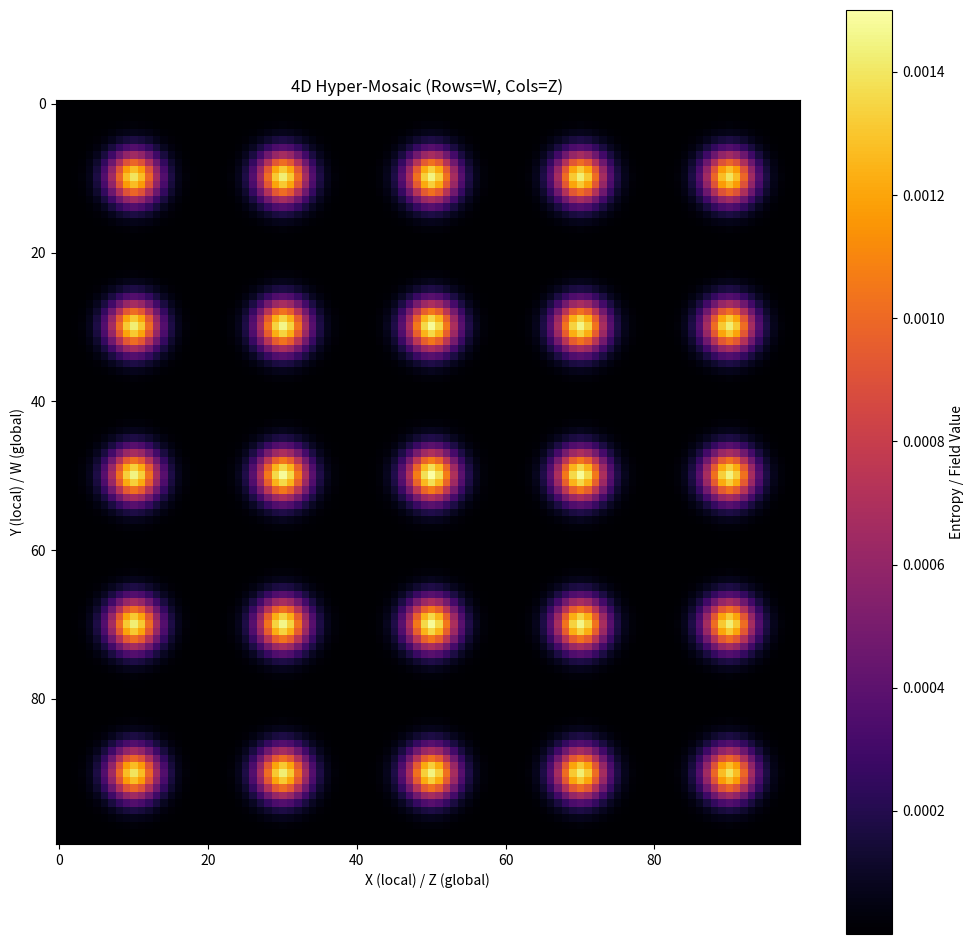

Reproduce this figure in Python. (Note: this script raises an exception after producing the figure.)
import os

import matplotlib.pyplot as plt
import numpy as np
from scipy.ndimage import laplace

# 4D Slicer / Hyper-Mosaic Generator

def generate_4d_entropy_data(shape=(8, 8, 8, 8), steps=20):
    # Simulate a simple diffusion-reaction in 4D to get structured data
    S = np.zeros(shape)
    center = tuple(s // 2 for s in shape)
    S[center] = 1.0

    # Simple Kernel
    for t in range(steps):
        lap = laplace(S, mode='wrap')
        S += 0.1 * lap + 0.01 * S * (1 - S)

    return S

def create_hyper_mosaic(data_4d, output_path):
    # data_4d shape: (W, Z, Y, X) -> Tiling W, Z. Image Y, X.
    W, Z, Y, X = data_4d.shape

    # We want a grid of Z slices, indexed by W.
    # Or better: A grid where rows=W, cols=Z.
    # Each cell is an (Y, X) image.

    # Canvas size
    canvas_h = W * Y
    canvas_w = Z * X

    mosaic = np.zeros((canvas_h, canvas_w))

    for w in range(W):
        for z in range(Z):
            # Extract 2D slice
            slice_2d = data_4d[w, z, :, :]

            # Place in mosaic
            y_start = w * Y
            y_end = (w + 1) * Y
            x_start = z * X
            x_end = (z + 1) * X

            mosaic[y_start:y_end, x_start:x_end] = slice_2d

    # Plot
    plt.figure(figsize=(12, 12))
    plt.imshow(mosaic, cmap='inferno')
    plt.colorbar(label='Entropy / Field Value')
    plt.title(f"4D Hyper-Mosaic (Rows=W, Cols=Z)")
    plt.xlabel("X (local) / Z (global)")
    plt.ylabel("Y (local) / W (global)")
    plt.savefig(output_path)
    plt.close()
    print(f"Saved 4D Mosaic to {output_path}")

if __name__ == "__main__":
    print("Generating 4D Data...")
    # 4D Grid: 4x4x16x16 (Small W,Z to keep mosaic readable, large X,Y for detail)
    # Or balanced: 5x5x10x10
    shape = (5, 5, 20, 20)
    S_field = generate_4d_entropy_data(shape=shape, steps=30)

    create_hyper_mosaic(S_field, 'data/artifacts/4d_entropy_mosaic.png')

    # Also save a 'time' evolution mosaic (3D + Time)
    # T, Z, Y, X -> Rows=T, Cols=Z
    # Reuse the function treating W as T
    create_hyper_mosaic(S_field, 'data/artifacts/3d_time_evolution_mosaic.png')
